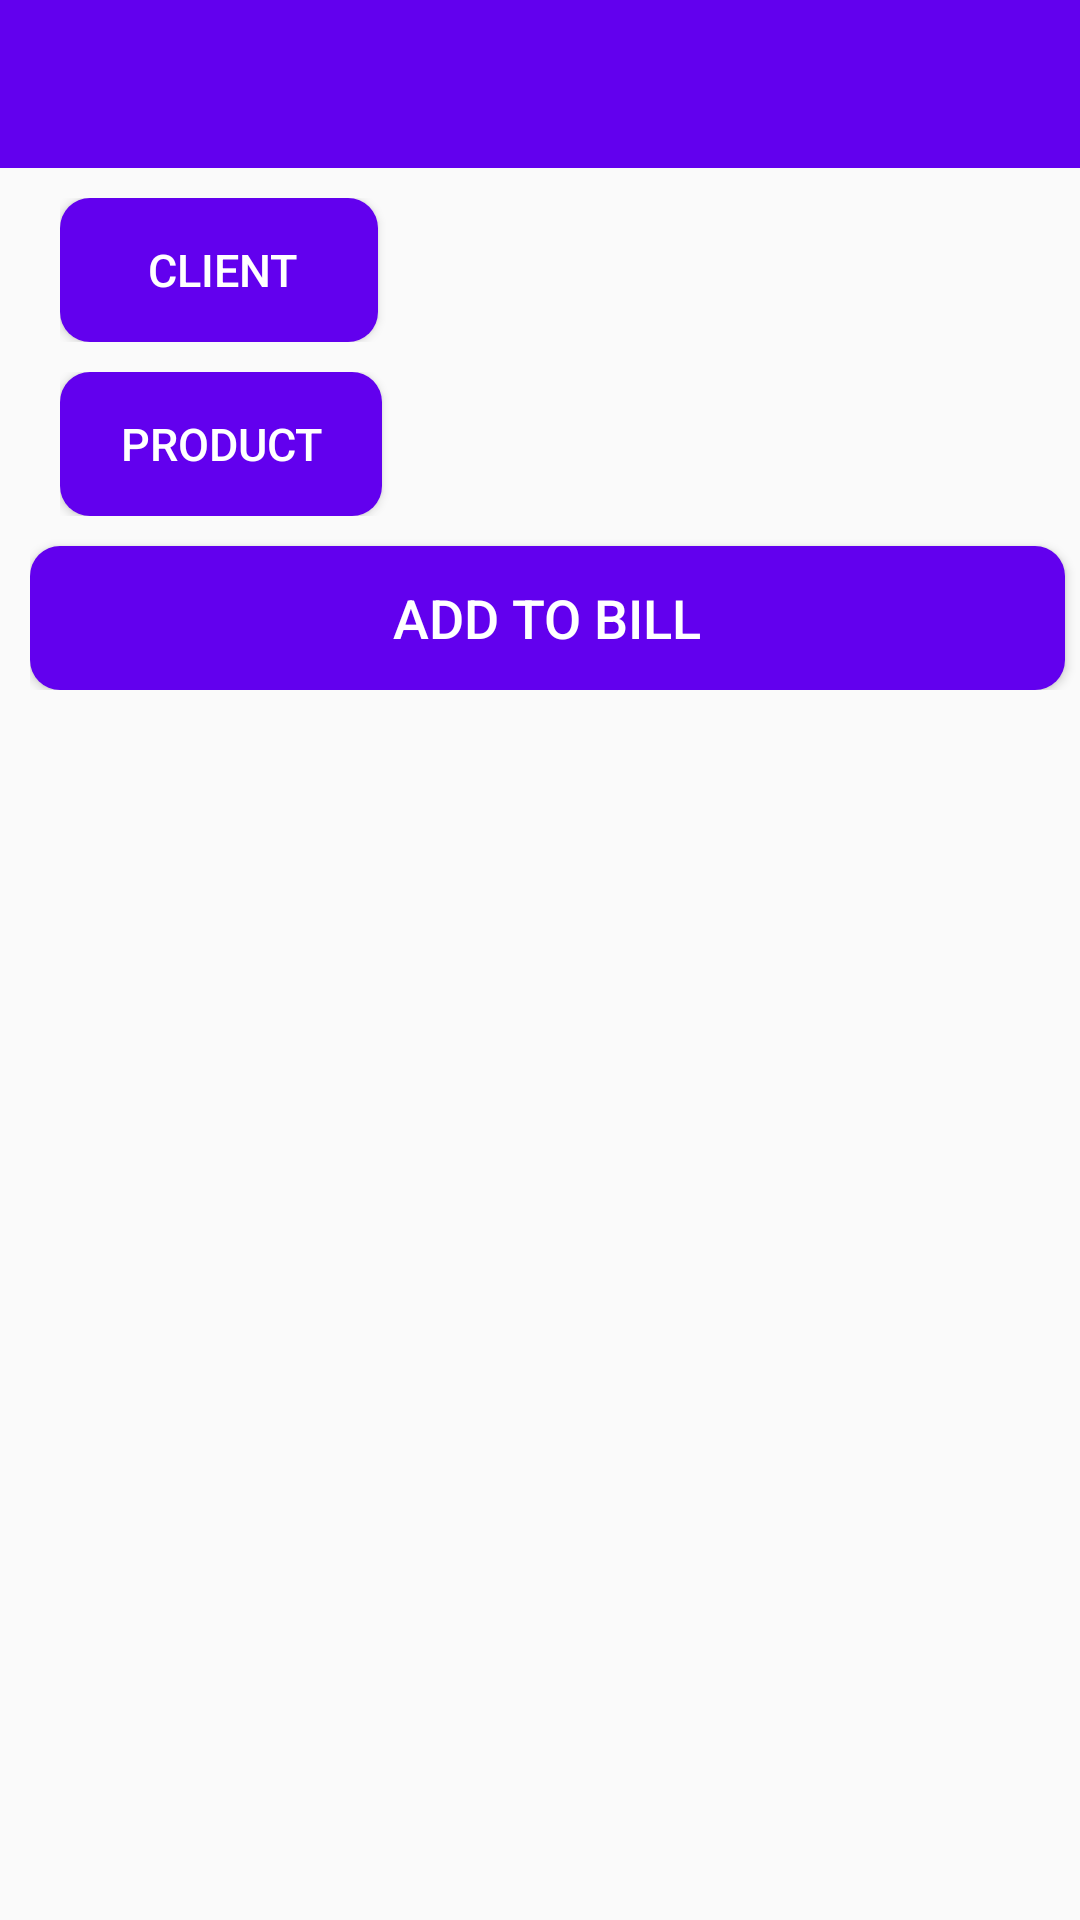

Android layout source for this screen:
<!-- AndroidManifest.xml: application theme AppTheme -->
<!-- res/layout/activity_new_bill.xml -->
<?xml version="1.0" encoding="utf-8"?>
<androidx.constraintlayout.widget.ConstraintLayout xmlns:android="http://schemas.android.com/apk/res/android"
    xmlns:app="http://schemas.android.com/apk/res-auto"
    xmlns:tools="http://schemas.android.com/tools"
    android:layout_width="match_parent"
    android:layout_height="match_parent"
    tools:context=".NewBill">
    <androidx.appcompat.widget.Toolbar
        android:id="@+id/ToolBarAddBill"
        android:layout_width="match_parent"
        android:layout_height="?attr/actionBarSize"
        android:background="@color/colorPrimary"
        app:layout_constraintEnd_toEndOf="parent"
        app:layout_constraintStart_toStartOf="parent"
        app:layout_constraintTop_toTopOf="parent"
        app:theme="@style/ThemeOverlay.AppCompat.Dark.ActionBar"/>
    <ScrollView
        android:id="@+id/scrollView"
        android:layout_width="match_parent"
        android:layout_height="wrap_content"
        app:layout_constraintEnd_toEndOf="parent"
        app:layout_constraintStart_toStartOf="parent"
        app:layout_constraintTop_toBottomOf="@+id/ToolBarAddBill">

        <LinearLayout
            android:id="@+id/biGLinear"
            android:layout_width="match_parent"
            android:layout_height="match_parent"
            android:orientation="vertical">
            <LinearLayout

                android:layout_width="match_parent"
                android:layout_height="wrap_content"
                android:layout_marginTop="10dp"
                android:layout_marginLeft="20dp"

                android:orientation="vertical">

                <Button
                    android:id="@+id/addCustomer"
                    android:layout_width="wrap_content"
                    android:layout_height="wrap_content"
                    android:background="@drawable/round_primary"
                    android:text="client"
                    android:onClick="buAddCus"
                    android:paddingLeft="29dp"
                    android:layout_marginRight="10dp"
                    android:paddingRight="27dp"
                    android:textColor="@color/White"
                    android:textSize="15dp" />

            </LinearLayout>

            <LinearLayout
                android:id="@+id/middleLinear"
                android:layout_width="match_parent"
                android:layout_height="wrap_content"
                android:layout_marginLeft="10dp"
                android:orientation="vertical">


                <LinearLayout
                    android:id="@+id/linearListPro"
                    android:layout_width="match_parent"
                    android:layout_height="wrap_content"
                    android:orientation="vertical">

                </LinearLayout>

                <LinearLayout
                    android:layout_width="wrap_content"
                    android:layout_height="wrap_content"
                    android:layout_gravity="left"
                    android:layout_margin="10dp"
                    android:orientation="horizontal">

                    <Button
                        android:id="@+id/addNewProduct"
                        android:layout_width="wrap_content"
                        android:layout_height="wrap_content"
                        android:background="@drawable/round_primary"
                        android:onClick="addProductPressed"
                        android:text="product"
                        android:paddingLeft="20dp"
                        android:paddingRight="20dp"
                        android:layout_marginRight="10dp"
                        android:textColor="@color/White"
                        android:textSize="15dp" />
                </LinearLayout>

                <Button
                    android:id="@+id/createBill"
                    android:layout_width="match_parent"
                    android:layout_height="wrap_content"
                    android:layout_marginRight="5dp"
                    android:background="@drawable/round_primary"
                    android:onClick="MoveToBill"
                    android:padding="10dp"
                    android:text="Add To Bill"
                    android:textColor="@color/White"
                    android:textSize="18dp" />

            </LinearLayout>


        </LinearLayout>

    </ScrollView>
    <FrameLayout
        android:id="@+id/scannerContainer"
        android:layout_width="match_parent"
        android:layout_height="0dp"
        app:layout_constraintBottom_toBottomOf="parent"
        app:layout_constraintStart_toStartOf="parent"
        app:layout_constraintTop_toBottomOf="@+id/scrollView" />
</androidx.constraintlayout.widget.ConstraintLayout>
<!-- resources referenced by this layout -->
<resources>
  <color name="White">#FFFFFF</color>
  <color name="colorPrimary">#6200EE</color>
  <!-- drawable round_primary (drawable) -->
  <?xml version="1.0" encoding="utf-8"?>
  <shape xmlns:android="http://schemas.android.com/apk/res/android">
      <solid android:color="@color/colorPrimary"></solid>
  <corners android:radius="10dp"></corners>
  </shape>
  <style name="AppTheme" parent="Theme.AppCompat.Light.NoActionBar">
          
          <item name="colorPrimary">@color/colorPrimary</item>
          <item name="colorPrimaryDark">@color/colorPrimaryDark</item>
          <item name="colorAccent">@color/colorAccent</item>
  
      </style>
  <color name="colorPrimaryDark">#3700B3</color>
  <color name="colorAccent">#03DAC5</color>
</resources>
